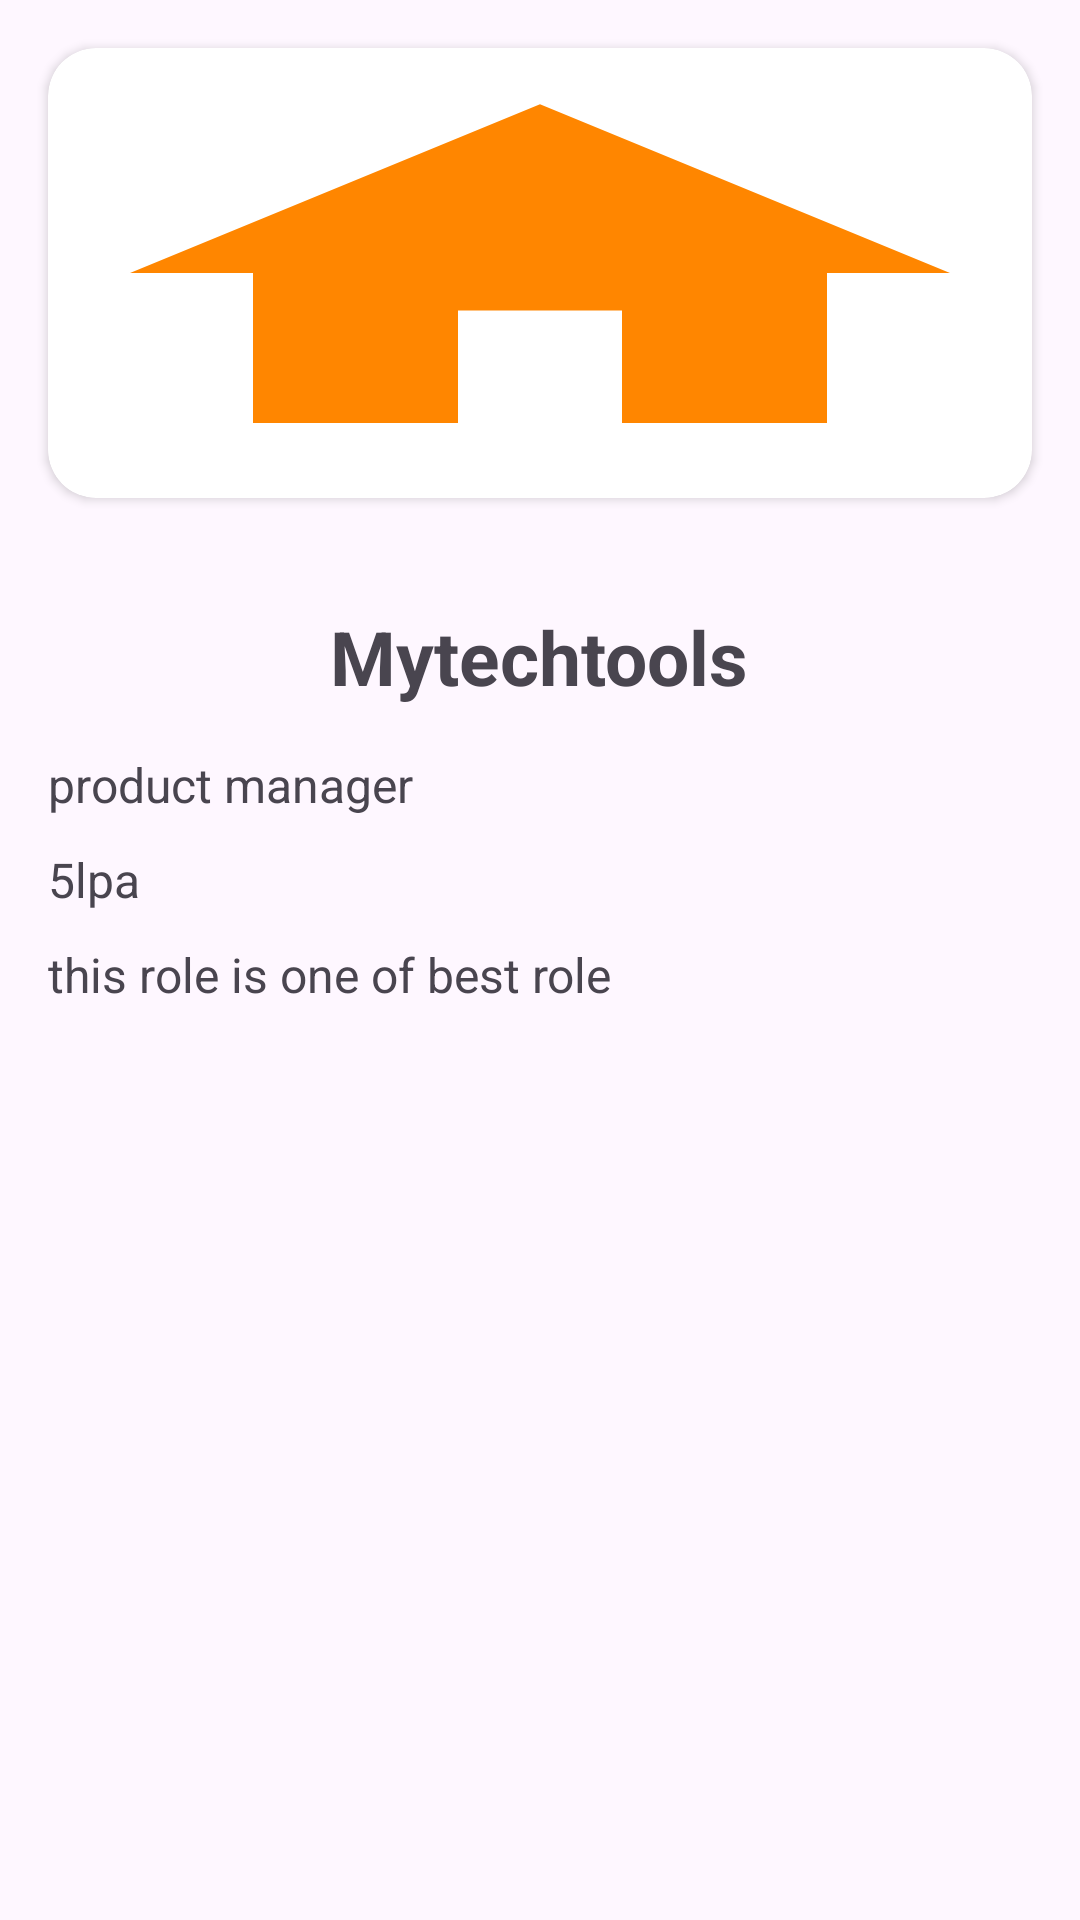

The Android layout XML behind this screen, and the referenced resources:
<!-- AndroidManifest.xml: application theme Theme.Remoting -->
<!-- res/layout/activity_explore_allinfo.xml -->
<?xml version="1.0" encoding="utf-8"?>
<RelativeLayout xmlns:android="http://schemas.android.com/apk/res/android"
    xmlns:app="http://schemas.android.com/apk/res-auto"
    xmlns:tools="http://schemas.android.com/tools"
    android:layout_width="match_parent"
    android:layout_height="match_parent"
    tools:context=".explore_allinfo">

    <androidx.cardview.widget.CardView
        android:layout_width="match_parent"
        android:layout_height="150dp"
        android:id="@+id/cd"
        app:cardCornerRadius="16dp"

        android:layout_margin="16dp"
        >

        <ImageView
            android:layout_width="match_parent"
            android:layout_height="match_parent"
            android:id="@+id/imgview"
            android:scaleType="fitXY"
            android:src="@drawable/baseline_home_24">

        </ImageView>



    </androidx.cardview.widget.CardView>

    <TextView
        android:layout_width="wrap_content"
        android:layout_height="wrap_content"
        android:id="@+id/experience"
        android:text="Mytechtools"
        android:layout_centerHorizontal="true"
        android:layout_marginTop="20dp"
        android:layout_below="@id/cd"
        android:textSize="25dp"
        android:textStyle="bold"
        >

    </TextView>

    <TextView
        android:layout_width="wrap_content"
        android:layout_height="wrap_content"
        android:id="@+id/role"
        android:text="product manager"
        android:layout_below="@id/experience"
        android:layout_marginTop="15dp"
        android:textSize="16dp"
        android:layout_marginStart="16dp"
        >

    </TextView>

    <TextView
        android:layout_width="wrap_content"
        android:layout_height="wrap_content"
        android:id="@+id/location"
        android:text="5lpa"
        android:layout_below="@id/role"
        android:layout_marginTop="10dp"
        android:layout_marginStart="16dp"
        android:textSize="16dp">

    </TextView>

    <TextView
        android:layout_width="wrap_content"
        android:layout_height="wrap_content"
        android:id="@+id/description"
        android:text="this role is one of best role"
        android:layout_below="@id/location"
        android:layout_marginTop="10dp"
        android:layout_marginStart="16dp"
        android:textSize="16dp">

    </TextView>

</RelativeLayout>
<!-- resources referenced by this layout -->
<resources>
  <!-- drawable baseline_home_24 (drawable) -->
  <vector android:height="24dp" android:tint="#FF8600"
      android:viewportHeight="24" android:viewportWidth="24"
      android:width="24dp" xmlns:android="http://schemas.android.com/apk/res/android">
      <path android:fillColor="@android:color/white" android:pathData="M10,20v-6h4v6h5v-8h3L12,3 2,12h3v8z"/>
  </vector>
  <style name="Theme.Remoting" parent="Base.Theme.Remoting" />
  <style name="Base.Theme.Remoting" parent="Theme.Material3.DayNight.NoActionBar">
          
          
          <item name="colorPrimary">@color/green</item>
      </style>
  <color name="green">#13322A</color>
</resources>
